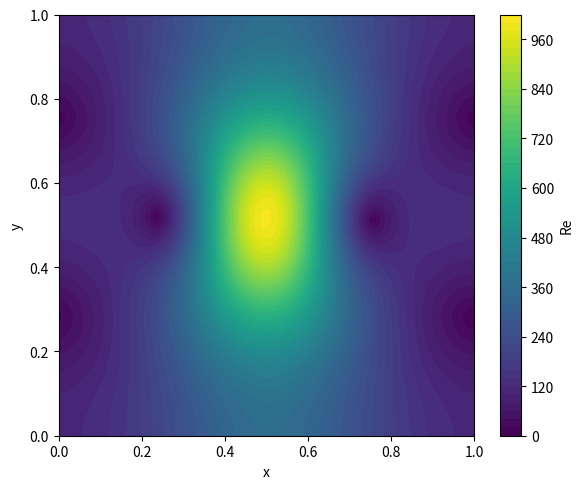

The script that saved this image:
import numpy as np
import matplotlib.pyplot as plt
import random
# Grid
nx, ny = 64, 64
Lx, Ly = 1.0, 1.0
dx = Lx / nx
dy = Ly / ny

# Zeit
dt = 0.001
nt = 1000

# Parameter
nu = 0.01  # Viskosität
rho = 1000
# Felder
u = np.zeros((nx, ny))
v = np.zeros((nx, ny))
p = np.zeros((nx, ny))

def laplacian(f):
    return (
        (np.roll(f, 1, axis=0) - 2*f + np.roll(f, -1, axis=0)) / dx**2 +
        (np.roll(f, 1, axis=1) - 2*f + np.roll(f, -1, axis=1)) / dy**2
    )

def divergence(u, v):
    return (
        (np.roll(u, -1, axis=0) - np.roll(u, 1, axis=0)) / (2*dx) +
        (np.roll(v, -1, axis=1) - np.roll(v, 1, axis=1)) / (2*dy)
    )

def pressure_poisson(p, rhs, iters=50):
    for _ in range(iters):
        p = (
            (np.roll(p, 1, axis=0) + np.roll(p, -1, axis=0)) * dy**2 +
            (np.roll(p, 1, axis=1) + np.roll(p, -1, axis=1)) * dx**2 -
            rhs * dx**2 * dy**2
        ) / (2 * (dx**2 + dy**2))
    return p

# Anfangsstörung
u[30:34, 30:34] = random.random()

for n in range(nt):
    u_star = u + dt * (
        -u * (np.roll(u, -1, axis=0) - u) / dx
        -v * (np.roll(u, -1, axis=1) - u) / dy
        + nu * laplacian(u)
    )

    v_star = v + dt * (
        -u * (np.roll(v, -1, axis=0) - v) / dx
        -v * (np.roll(v, -1, axis=1) - v) / dy
        + nu * laplacian(v)
    )

    rhs = divergence(u_star, v_star) / dt
    p = pressure_poisson(p, rhs)

    u = u_star - dt * (np.roll(p, -1, axis=0) - p) / dx
    v = v_star - dt * (np.roll(p, -1, axis=1) - p) / dy


speed = np.transpose(np.sqrt(u**2 + v**2))
#compressibility=divergence(u,v)
x = np.linspace(0, Lx, nx)
y = np.linspace(0, Ly, ny)
X, Y = np.meshgrid(x, y)
Re=rho * speed.T * Lx / nu;
plt.figure(figsize=(6, 5))
contour = plt.contourf(X, Y, Re, levels=50, cmap="viridis")
plt.colorbar(contour, label="Re")
plt.xlabel("x")
plt.ylabel("y")
plt.tight_layout()
plt.show()
